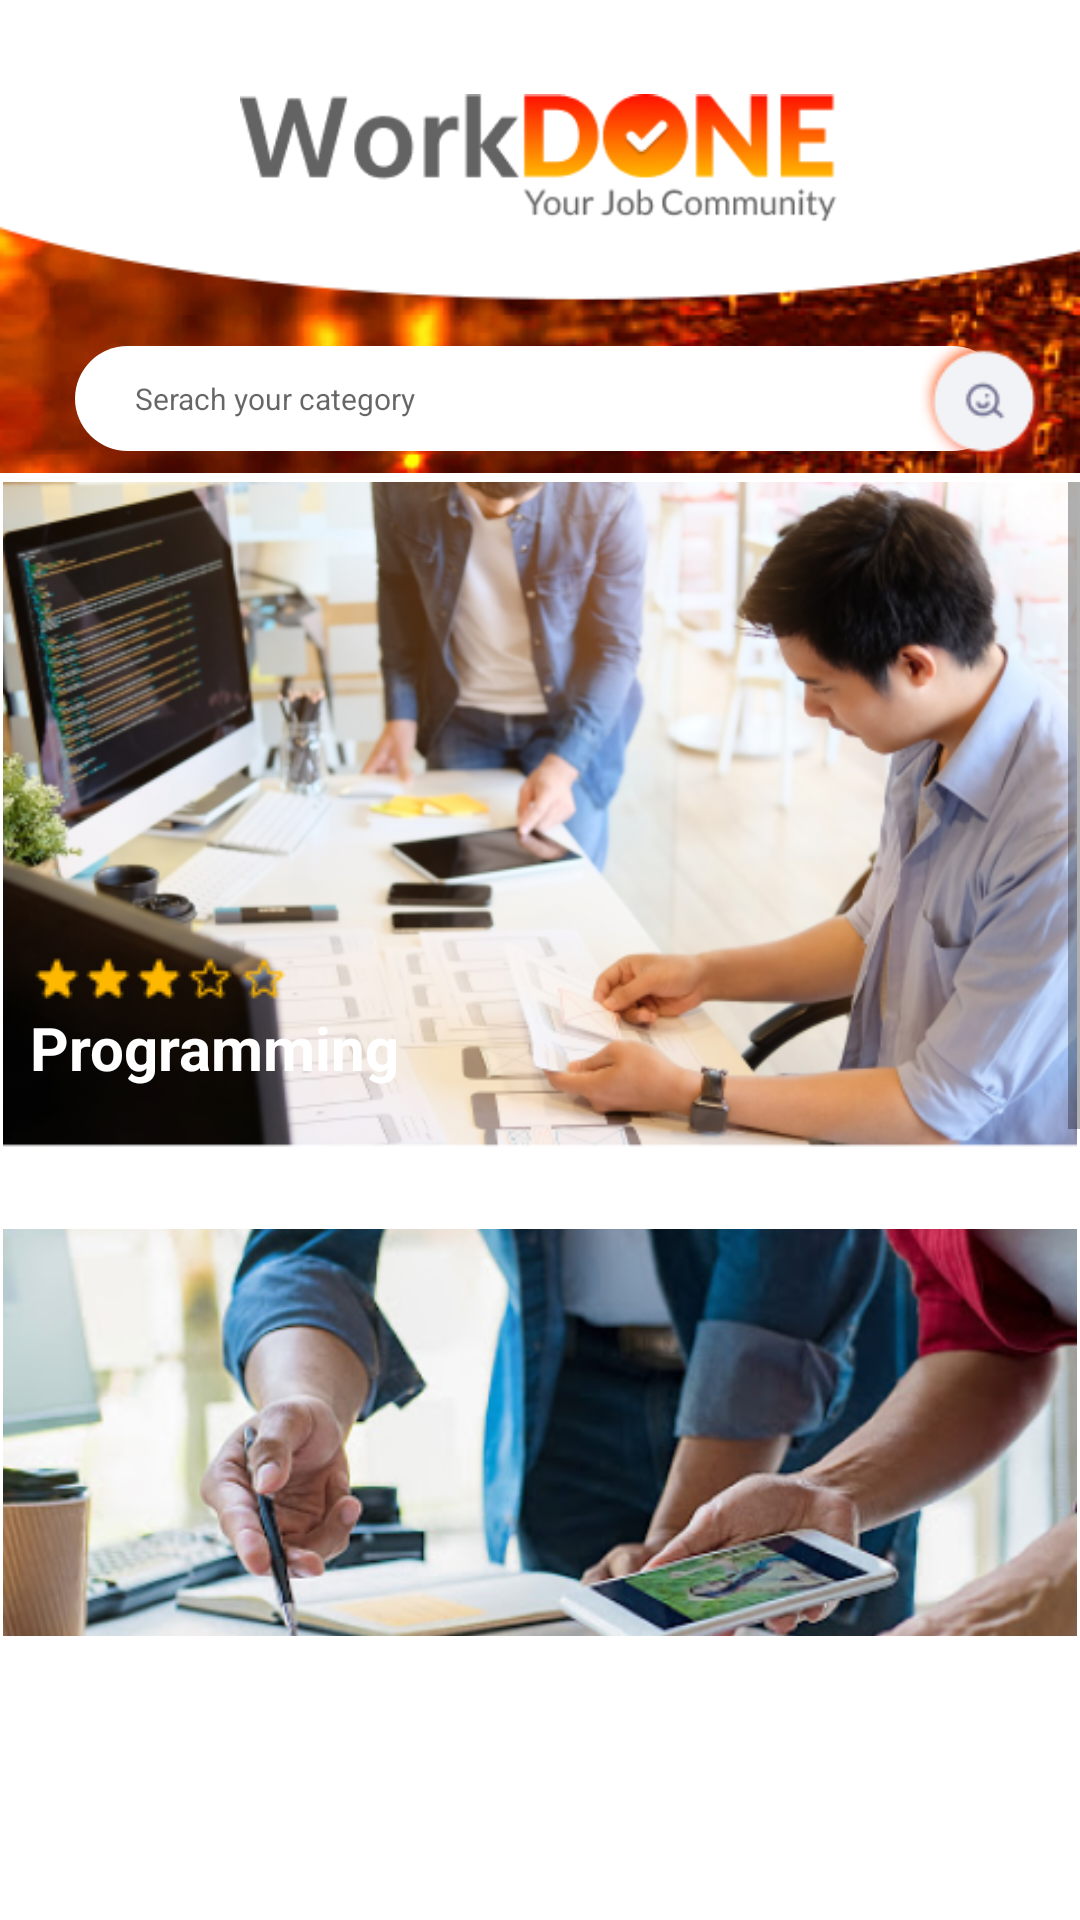

Here is an Android app screen rendered from its layout file. Give the layout XML and the strings, colors and styles it references.
<!-- AndroidManifest.xml: application theme Theme.PruebaMobile -->
<!-- res/layout/fragment_primer_fragmento.xml -->
<?xml version="1.0" encoding="utf-8"?>
<FrameLayout xmlns:android="http://schemas.android.com/apk/res/android"
    xmlns:app="http://schemas.android.com/apk/res-auto"
    xmlns:tools="http://schemas.android.com/tools"
    android:layout_width="match_parent"
    android:layout_height="match_parent"
    android:orientation="vertical"
    tools:context=".PrimerFragmento">

    <LinearLayout
        android:layout_width="match_parent"
        android:layout_height="match_parent"
        android:orientation="vertical">

        <ImageView
            android:layout_width="match_parent"
            android:layout_height="wrap_content"
            android:src="@drawable/banhomeo"/>

        <ImageView
            android:layout_width="200dp"
            android:layout_height="wrap_content"
            android:src="@drawable/logotipo"
            android:layout_gravity="center"
            android:layout_marginTop="-160dp"/>

        <EditText
            android:layout_marginTop="30dp"
            android:layout_width="310dp"
            android:layout_height="35dp"
            android:layout_gravity="center"
            android:hint="Serach your category"
            android:background="@drawable/barrabusqueda"
            android:textSize="10sp"/>

        <ImageView
            android:layout_width="match_parent"
            android:layout_height="50dp"
            android:layout_marginLeft="300dp"
            android:layout_marginTop="-40dp"
            android:src="@drawable/iconbarra"/>

        <ScrollView
            android:layout_width="match_parent"
            android:layout_height="match_parent">

            <LinearLayout
                android:layout_width="match_parent"
                android:layout_height="match_parent"
                android:orientation="vertical">

                <LinearLayout
                    android:layout_width="match_parent"
                    android:layout_height="wrap_content"
                    android:orientation="vertical">

                    <ImageView
                        android:layout_width="match_parent"
                        android:layout_height="665px"
                        android:src="@drawable/image1"
                        android:foreground="@drawable/gradiente"
                        android:paddingBottom="0dp"/>

                    <ImageView
                        android:layout_width="wrap_content"
                        android:layout_height="wrap_content"
                        android:src="@drawable/estrellas"
                        android:layout_marginTop="-65dp"
                        android:layout_marginLeft="10dp"/>

                    <TextView
                        android:layout_width="match_parent"
                        android:layout_height="wrap_content"
                        android:text="Programming"
                        android:textColor="@color/white"
                        android:textStyle="bold"
                        android:textSize="20sp"
                        android:layout_marginLeft="10dp"/>

                    <ImageView
                        android:layout_width="match_parent"
                        android:layout_height="30dp"
                        android:src="@drawable/ic_arrow_forward"
                        android:layout_marginTop="-30dp"
                        android:layout_marginLeft="300dp"/>

                </LinearLayout>

                <LinearLayout
                    android:layout_width="match_parent"
                    android:layout_height="wrap_content"
                    android:orientation="vertical">

                    <ImageView
                        android:layout_width="match_parent"
                        android:layout_height="665px"
                        android:src="@drawable/image2"
                        android:foreground="@drawable/gradiente"
                        android:paddingBottom="0dp"/>

                    <ImageView
                        android:layout_width="wrap_content"
                        android:layout_height="wrap_content"
                        android:src="@drawable/estrellas"
                        android:layout_marginTop="-65dp"
                        android:layout_marginLeft="10dp"/>

                    <TextView
                        android:layout_width="match_parent"
                        android:layout_height="wrap_content"
                        android:text="Web desing"
                        android:textColor="@color/white"
                        android:textStyle="bold"
                        android:textSize="20sp"
                        android:layout_marginLeft="10dp"/>

                    <ImageView
                        android:layout_width="match_parent"
                        android:layout_height="30dp"
                        android:src="@drawable/ic_arrow_forward"
                        android:layout_marginTop="-30dp"
                        android:layout_marginLeft="300dp"/>

                </LinearLayout>

                <LinearLayout
                    android:layout_width="match_parent"
                    android:layout_height="wrap_content"
                    android:orientation="vertical">

                    <ImageView
                        android:layout_width="match_parent"
                        android:layout_height="wrap_content"
                        android:src="@drawable/image3"
                        android:foreground="@drawable/gradiente"
                        android:paddingBottom="0dp"/>

                    <ImageView
                        android:layout_width="wrap_content"
                        android:layout_height="wrap_content"
                        android:src="@drawable/estrellas"
                        android:layout_marginTop="-65dp"
                        android:layout_marginLeft="10dp"/>

                    <TextView
                        android:layout_width="match_parent"
                        android:layout_height="wrap_content"
                        android:text="Desing"
                        android:textColor="@color/white"
                        android:textStyle="bold"
                        android:textSize="20sp"
                        android:layout_marginLeft="10dp"/>

                    <ImageView
                        android:layout_width="match_parent"
                        android:layout_height="30dp"
                        android:src="@drawable/ic_arrow_forward"
                        android:layout_marginTop="-30dp"
                        android:layout_marginLeft="300dp"/>

                </LinearLayout>

            </LinearLayout>

        </ScrollView>



    </LinearLayout>

</FrameLayout>
<!-- resources referenced by this layout -->
<resources>
  <color name="white">#FFFFFFFF</color>
  <!-- drawable banhomeo: png bitmap (drawable-v24, 63075 bytes) -->
  <!-- drawable barrabusqueda (drawable) -->
  <?xml version="1.0" encoding="utf-8"?>
  <shape xmlns:android="http://schemas.android.com/apk/res/android" android:shape="rectangle">
  
      <corners
          android:radius="50dp"/>
      <padding
          android:bottom="10dp"
          android:top="10dp"
          android:left="20dp"/>
      <solid
          android:color="@color/white"/>
      <size
          android:width="270dp"
          android:height="30dp"
          />
  </shape>
  <!-- drawable estrellas: png bitmap (drawable-v24, 564 bytes) -->
  <!-- drawable gradiente (drawable) -->
  <?xml version="1.0" encoding="utf-8"?>
  <shape xmlns:android="http://schemas.android.com/apk/res/android"
      android:shape="rectangle">
      <gradient
          android:startColor="#00FF0000"
          android:endColor="#393838"
          android:centerColor="#00FF0000"
          android:angle="270" />
  </shape>
  <!-- drawable iconbarra: png bitmap (drawable-v24, 5530 bytes) -->
  <!-- drawable image1: png bitmap (drawable-v24, 237267 bytes) -->
  <!-- drawable image2: png bitmap (drawable-v24, 240403 bytes) -->
  <!-- drawable image3: png bitmap (drawable-v24, 107513 bytes) -->
  <!-- drawable logotipo: png bitmap (drawable-v24, 10226 bytes) -->
  <style name="Theme.PruebaMobile" parent="Theme.MaterialComponents.DayNight.NoActionBar">
          
          <item name="colorPrimary">@color/teal_700</item>
          <item name="colorPrimaryVariant">@color/purple_700</item>
          <item name="colorOnPrimary">@color/white</item>
          
          <item name="colorSecondary">@color/teal_200</item>
          <item name="colorSecondaryVariant">@color/teal_700</item>
          <item name="colorOnSecondary">@color/black</item>
          
          <item name="android:statusBarColor" tools:targetApi="l">?attr/colorPrimaryVariant</item>
          
      </style>
  <color name="teal_700">#FF018786</color>
  <color name="purple_700">#FF3700B3</color>
  <color name="teal_200">#FF03DAC5</color>
  <color name="black">#FF000000</color>
</resources>
